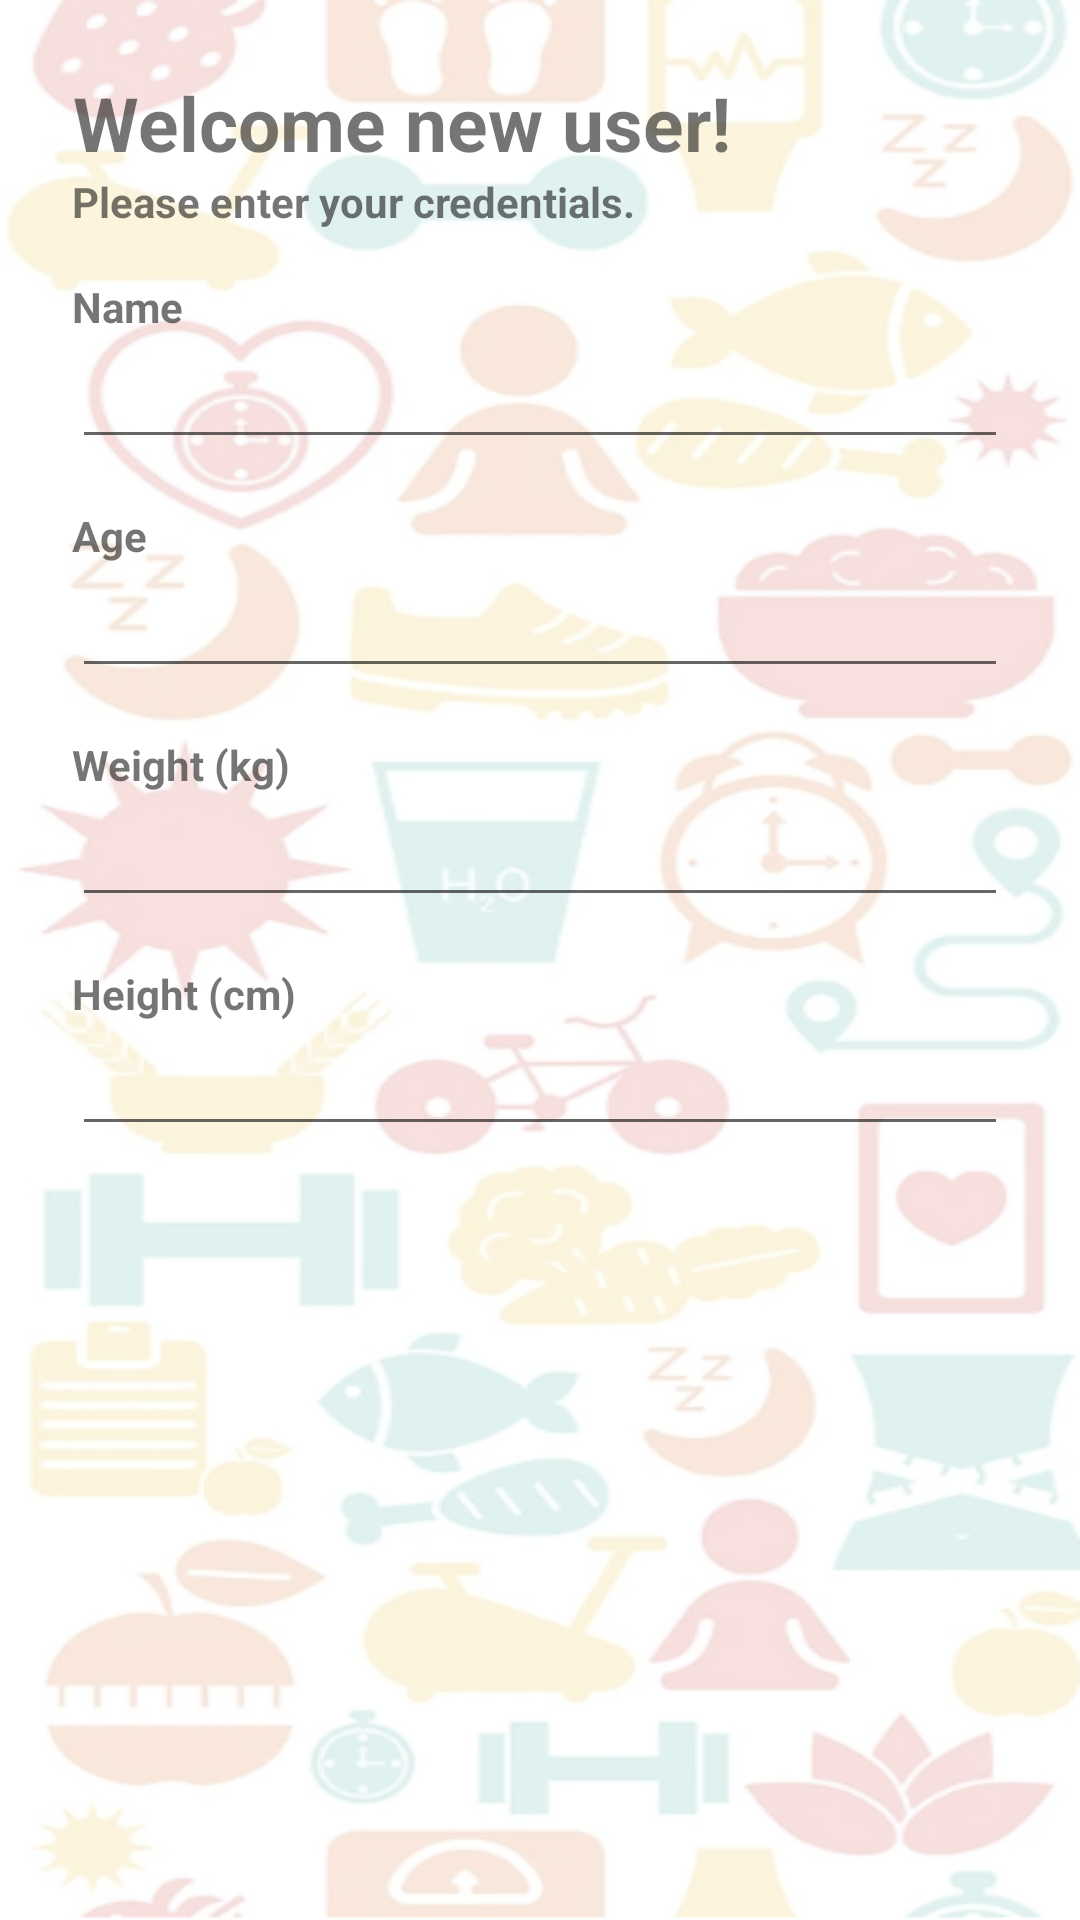

Produce the Android XML layout that renders to this screen, including the resource entries it uses.
<!-- AndroidManifest.xml: application theme Theme.FitGuru -->
<!-- res/layout/dialog_new_name.xml -->
<?xml version="1.0" encoding="utf-8"?>

<LinearLayout
    xmlns:android="http://schemas.android.com/apk/res/android"
    android:layout_width="match_parent"
    android:layout_height="match_parent"
    android:orientation="vertical"
    android:padding="24dip"
    android:background="@drawable/alertbg2">

    <TextView
        android:layout_width="wrap_content"
        android:layout_height="wrap_content"
        android:gravity="center"
        android:textSize="25sp"
        android:textStyle="bold"
        android:text="@string/welcome"/>

    <TextView
        android:layout_width="wrap_content"
        android:layout_height="wrap_content"
        android:textStyle="bold"
        android:text="@string/newUser"/>

    <TextView
        android:layout_width="wrap_content"
        android:layout_height="wrap_content"
        android:layout_marginTop="16dip"
        android:textStyle="bold"
        android:text="@string/name"/>

    <EditText
        android:id="@+id/etName"
        android:layout_width="match_parent"
        android:layout_height="wrap_content" />

    <TextView
        android:layout_width="wrap_content"
        android:layout_height="wrap_content"
        android:layout_marginTop="16dip"
        android:textStyle="bold"
        android:text="@string/age"/>

    <EditText
        android:id="@+id/etAge"
        android:layout_width="match_parent"
        android:layout_height="wrap_content"
        android:inputType="number" />

    <TextView
        android:layout_width="wrap_content"
        android:layout_height="wrap_content"
        android:layout_marginTop="16dp"
        android:textStyle="bold"
        android:text="@string/weight"/>
    <EditText
        android:id="@+id/etWeight"
        android:layout_width="match_parent"
        android:layout_height="wrap_content"
        android:inputType="number"/>
    <TextView
        android:layout_width="wrap_content"
        android:layout_height="wrap_content"
        android:layout_marginTop="16dp"
        android:textStyle="bold"
        android:text="@string/height"/>
    <EditText
        android:id="@+id/etHeight"
        android:layout_width="match_parent"
        android:layout_height="wrap_content"
        android:inputType="number"/>



</LinearLayout>
<!-- resources referenced by this layout -->
<resources>
  <!-- drawable alertbg2: png bitmap (drawable, 150120 bytes) -->
  <string name="age">Age</string>
  <string name="height">Height (cm)</string>
  <string name="name">Name</string>
  <string name="newUser">Please enter your credentials.</string>
  <string name="weight">Weight (kg)</string>
  <string name="welcome">Welcome new user!</string>
  <style name="Theme.FitGuru" parent="Theme.MaterialComponents.DayNight.DarkActionBar">
          
          <item name="colorPrimary">#000000</item>
          <item name="colorPrimaryVariant">#000000</item>
          <item name="colorOnPrimary">#454545</item>
          
          <item name="colorSecondary">#000000</item>
          <item name="colorSecondaryVariant">#CDDC39</item>
          <item name="colorOnSecondary">#CDDC39</item>
          
          <item name="android:statusBarColor" tools:targetApi="l">?attr/colorPrimaryVariant</item>
          
      </style>
</resources>
